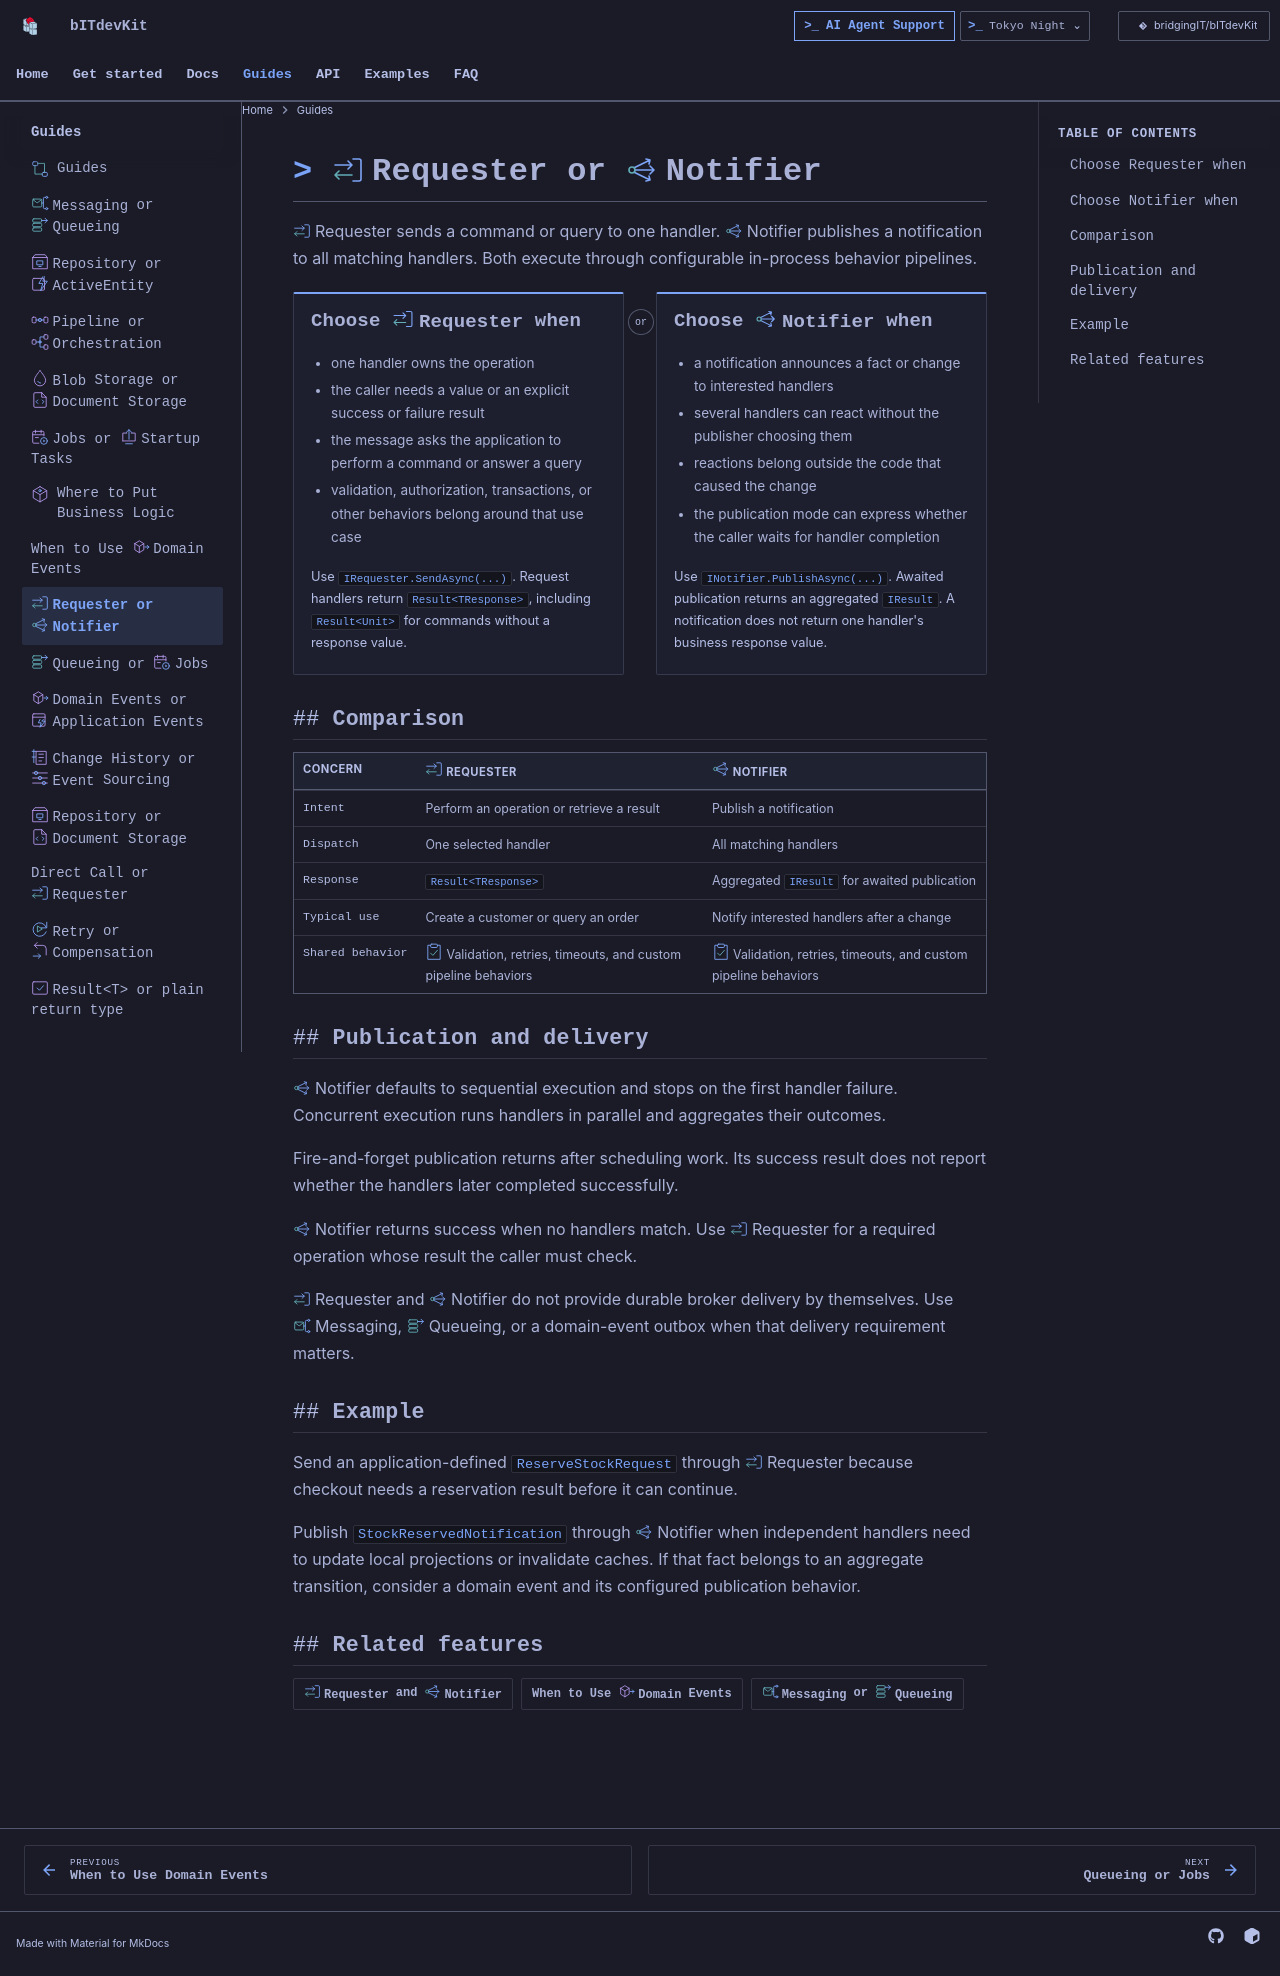

repository: BridgingIT-GmbH/bITdevKit · page: decisions-requester-vs-notifier/index.html · generator: mkdocs

---
title: Requester or Notifier
---

<img class="bdk-doc-icon" src="assets/features/requester.svg" width="32" height="32" alt="" align="right"> <img class="bdk-doc-icon" src="assets/features/notifier.svg" width="32" height="32" alt="" align="right">

# Requester or Notifier

Requester sends a command or query to one handler. Notifier publishes a notification to all matching handlers. Both execute through configurable in-process behavior pipelines.

## <img class="bdk-doc-icon" src="assets/features/requester.svg" width="24" height="24" alt=""> Choose Requester when

- one handler owns the operation
- the caller needs a value or an explicit success or failure result
- the message asks the application to perform a command or answer a query
- validation, authorization, transactions, or other behaviors belong around that use case

Use `IRequester.SendAsync(...)`. Request handlers return `Result<TResponse>`, including `Result<Unit>` for commands without a response value.

## <img class="bdk-doc-icon" src="assets/features/notifier.svg" width="24" height="24" alt=""> Choose Notifier when

- a notification announces a fact or change to interested handlers
- several handlers can react without the publisher choosing them
- reactions belong outside the code that caused the change
- the publication mode can express whether the caller waits for handler completion

Use `INotifier.PublishAsync(...)`. Awaited publication returns an aggregated `IResult`. A notification does not return one handler's business response value.

## Comparison

| Concern | Requester | Notifier |
| --- | --- | --- |
| Intent | Perform an operation or retrieve a result | Publish a notification |
| Dispatch | One selected handler | All matching handlers |
| Response | `Result<TResponse>` | Aggregated `IResult` for awaited publication |
| Typical use | Create a customer or query an order | Notify interested handlers after a change |
| Shared behavior | Validation, retries, timeouts, and custom pipeline behaviors | Validation, retries, timeouts, and custom pipeline behaviors |

## Publication and delivery

Notifier defaults to sequential execution and stops on the first handler failure. Concurrent execution runs handlers in parallel and aggregates their outcomes.

Fire-and-forget publication returns after scheduling work. Its success result does not report whether the handlers later completed successfully.

Notifier returns success when no handlers match. Use Requester for a required operation whose result the caller must check.

Requester and Notifier do not provide durable broker delivery by themselves. Use Messaging, Queueing, or a domain-event outbox when that delivery requirement matters.

## Example

Send an application-defined `ReserveStockRequest` through Requester because checkout needs a reservation result before it can continue.

Publish `StockReservedNotification` through Notifier when independent handlers need to update local projections or invalidate caches. If that fact belongs to an aggregate transition, consider a domain event and its configured publication behavior.

## Related features

- [Requester and Notifier](reference/features-requester-notifier.md)
- [When to Use Domain Events](decisions-domain-events.md)
- [Messaging or Queueing](decisions-messaging-vs-queueing.md)
